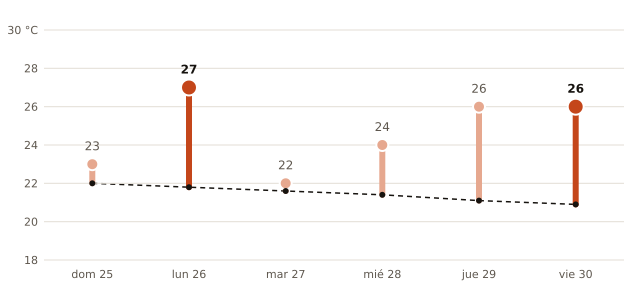

Source data for this figure (header and first rows):
fecha, máxima_prevista_C, máxima_normal_1991_2020_C
2026-10-25, 23, 22.0
2026-10-26, 27, 21.8
2026-10-27, 22, 21.6
2026-10-28, 24, 21.4
2026-10-29, 26, 21.1
2026-10-30, 26, 20.9
